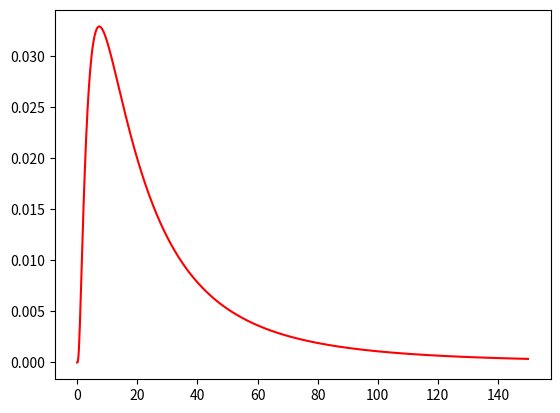

This chart was generated by the following Python code:
import numpy as np
import scipy.stats as stats
import matplotlib.pyplot as plt



# Plot the theoretical density of f
s = 1 #The values that fit my data didnt match the math. Idk why...

mu = 0.005

x = np.linspace(0, 150, 1000)
plt.plot(x, stats.lognorm.pdf(x, 1, 0, 20), color='r')
plt.show()
